Image classification data set "skripsi" (dedihkurnia/skripsi on GitHub). Class labels (12): gymnocalycium mihanovichii var. filadelfiense, p.leninghausii cv. albispina, Coryphantha laui, Coryphantha laui 22, Echinopsis peruviana, Gymnocalycium baldianum, Gymnocalycium mihanovichii, Mammillaria spinosissima f r, Opuntia microdasys, Parodia leninghausii, Parodia leungsi, Parodia leninghausii albispina.

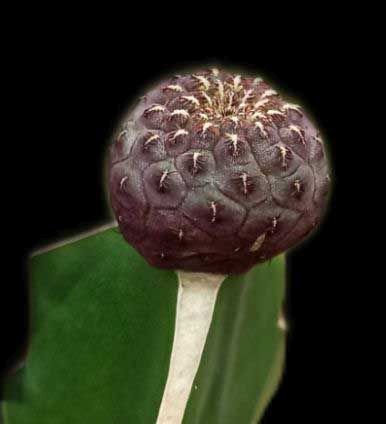
Label: Coryphantha laui

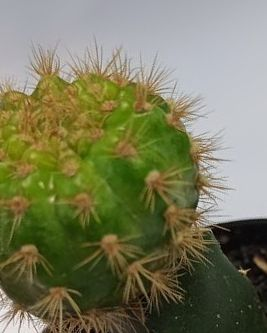
Label: Gymnocalycium mihanovichii

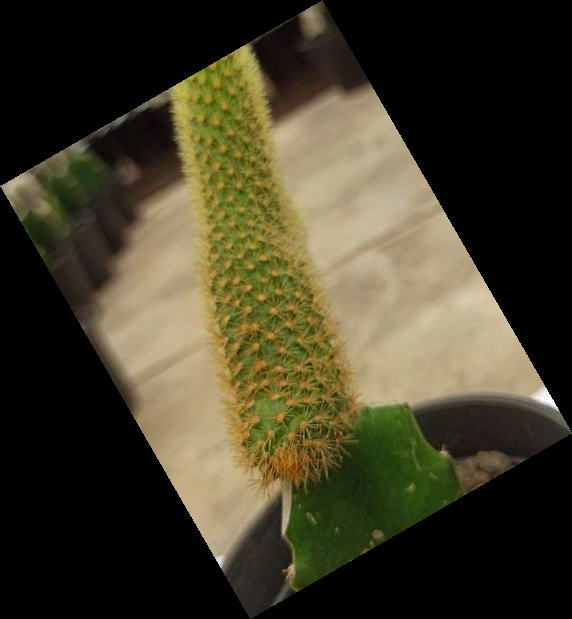
Label: Parodia leninghausii

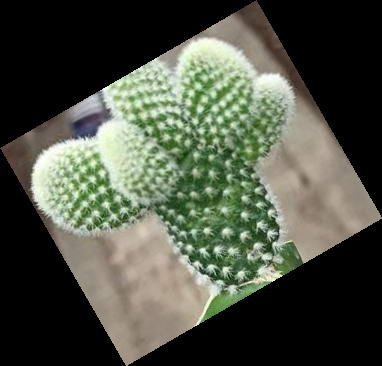
Label: Opuntia microdasys

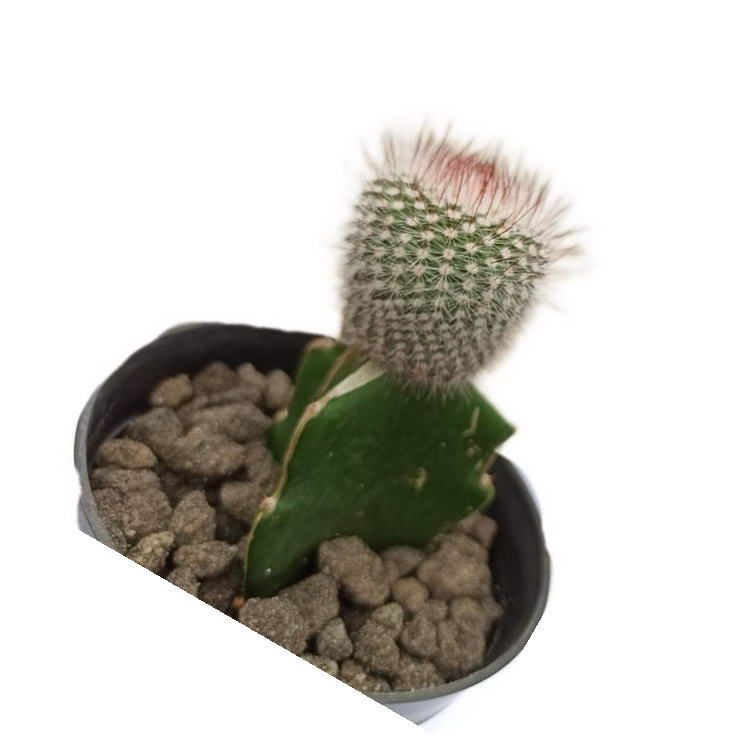
Label: Mammillaria spinosissima f r

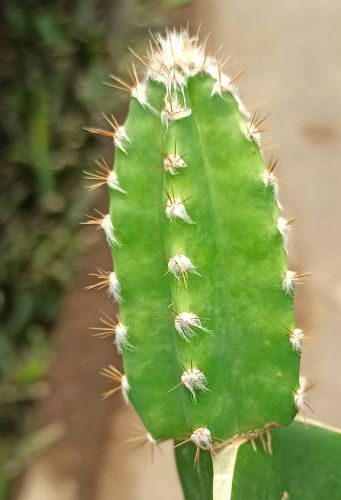
Label: Echinopsis peruviana
